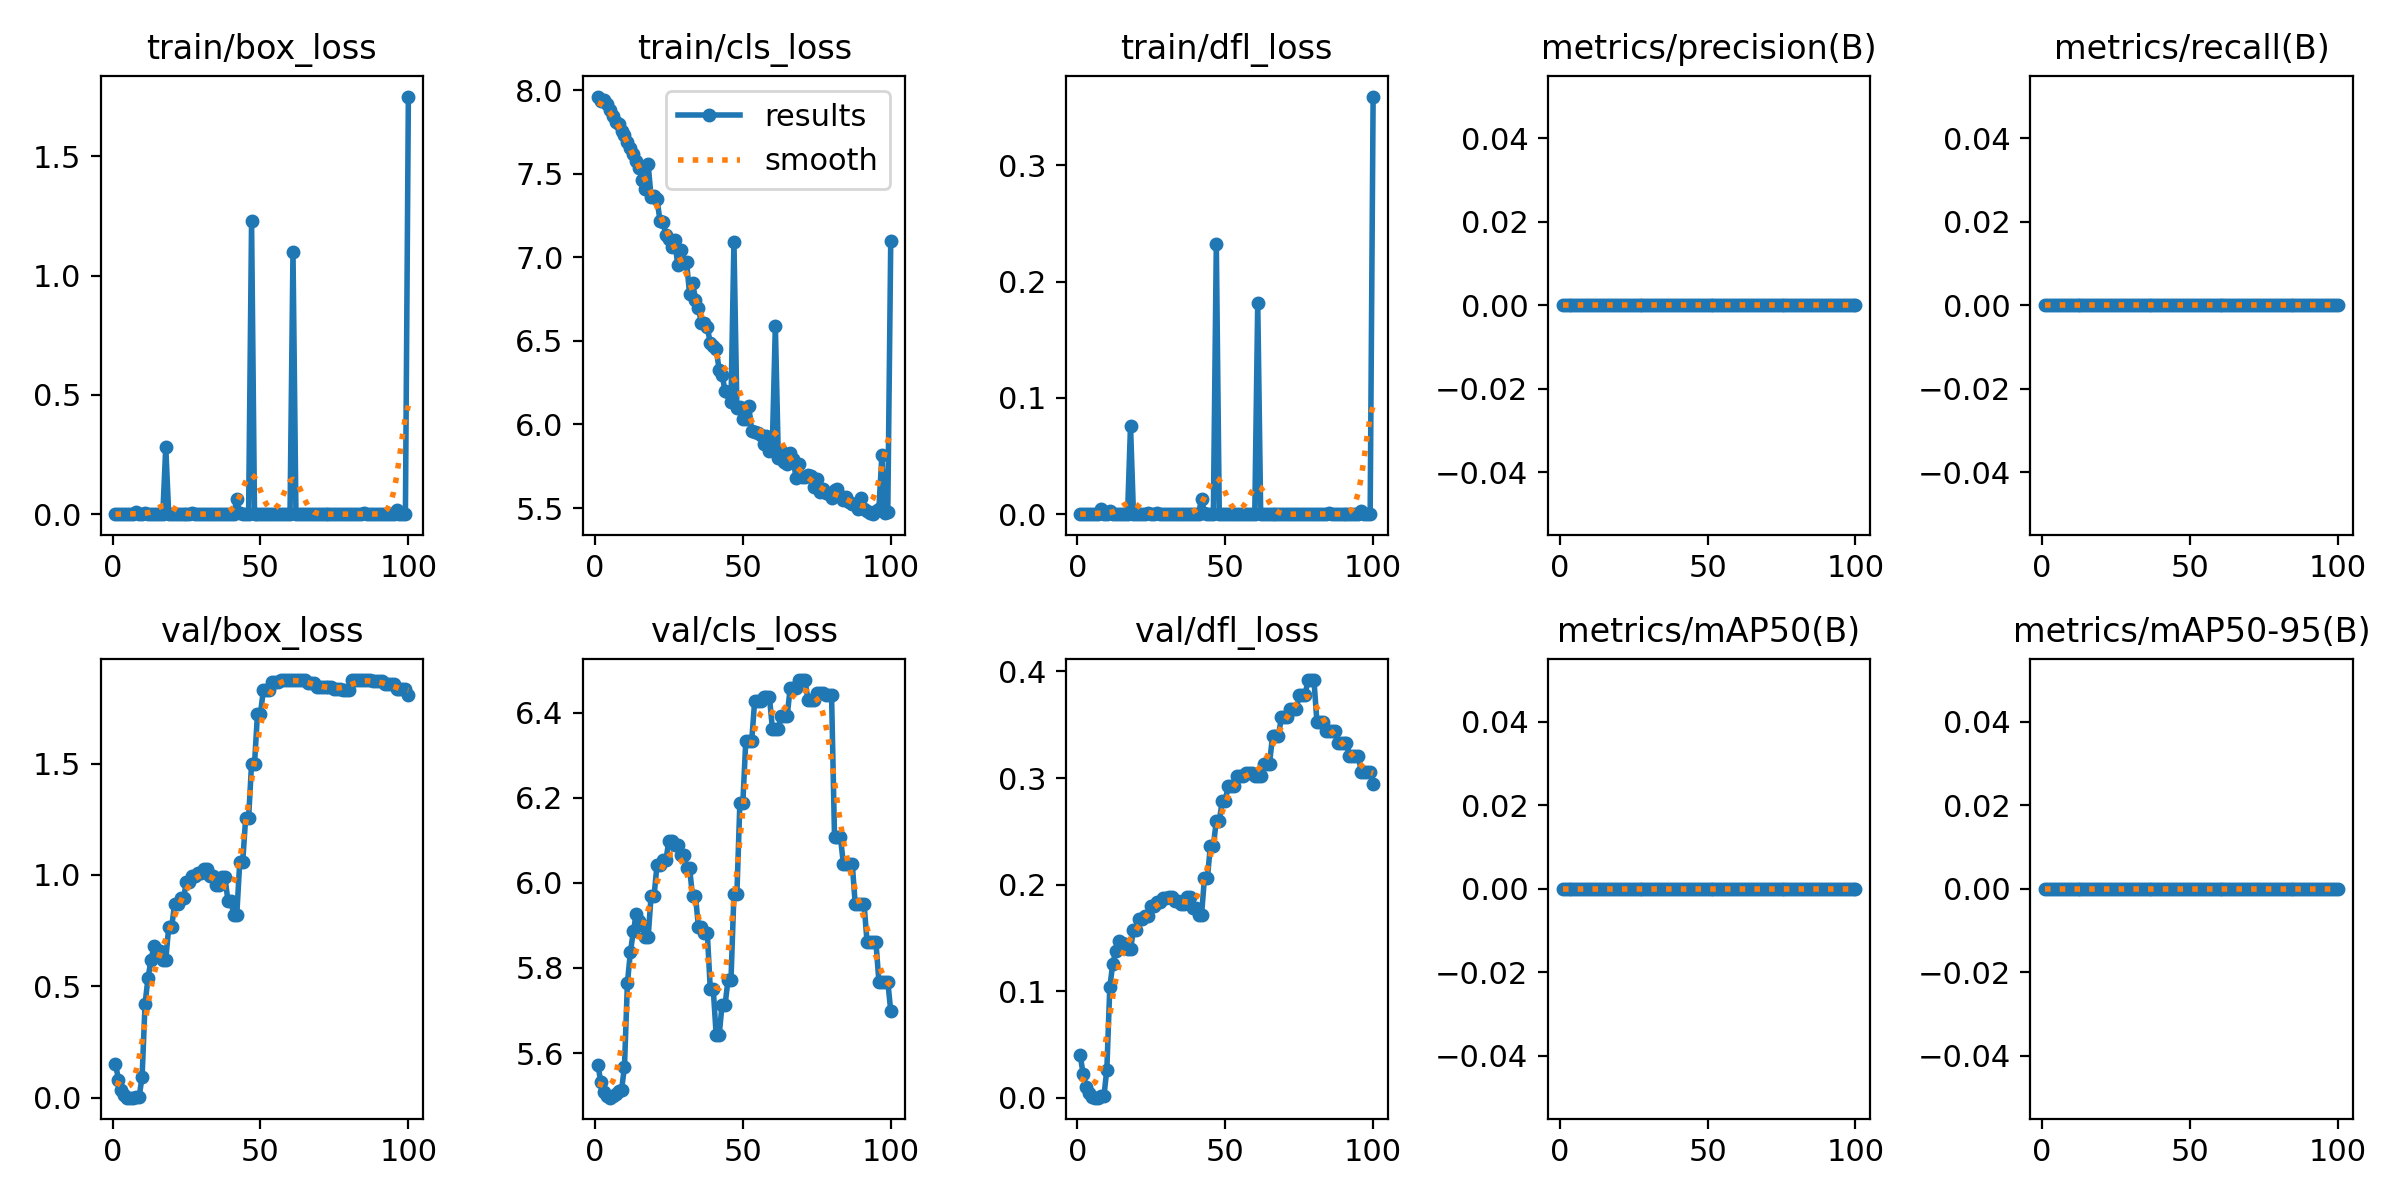

The table this chart was drawn from, first rows:
epoch, time, train/box_loss, train/cls_loss, train/dfl_loss, metrics/precision(B), metrics/recall(B), metrics/mAP50(B), metrics/mAP50-95(B), val/box_loss, val/cls_loss, val/dfl_loss, lr/pg0, lr/pg1, lr/pg2
1, 1.017, 0, 7.962, 0, 0, 0, 0, 0, 0.154, 5.572, 0.04024, 0, 0, 0
2, 1.765, 0, 7.935, 0, 0, 0, 0, 0, 0.08193, 5.533, 0.02216, 1.41485e-05, 1.41485e-05, 1.41485e-05
3, 2.415, 0, 7.941, 0, 0, 0, 0, 0, 0.03646, 5.509, 0.0103, 2.80141e-05, 2.80141e-05, 2.80141e-05
4, 3.053, 0, 7.917, 0, 0, 0, 0, 0, 0.01492, 5.5, 0.0044, 4.15968e-05, 4.15968e-05, 4.15968e-05
5, 3.686, 0, 7.884, 0, 0, 0, 0, 0, 0.00157, 5.495, 0.00051, 5.48965e-05, 5.48965e-05, 5.48965e-05
6, 4.414, 0, 7.843, 0, 0, 0, 0, 0, 0.00085, 5.498, 0.00029, 6.79132e-05, 6.79132e-05, 6.79132e-05
7, 5.192, 0, 7.812, 0, 0, 0, 0, 0, 0.00134, 5.503, 0.00045, 8.0647e-05, 8.0647e-05, 8.0647e-05
8, 5.893, 0.00918, 7.801, 0.00477, 0, 0, 0, 0, 0.00552, 5.51, 0.00177, 9.30979e-05, 9.30979e-05, 9.30979e-05
9, 6.556, 0, 7.756, 0, 0, 0, 0, 0, 0.00465, 5.512, 0.00151, 0.0001053, 0.0001053, 0.0001053
10, 7.195, 0, 7.731, 0, 0, 0, 0, 0, 0.09392, 5.568, 0.02666, 0.0001172, 0.0001172, 0.0001172
11, 7.85, 0.00502, 7.691, 0.00239, 0, 0, 0, 0, 0.4217, 5.765, 0.104, 0.0001288, 0.0001288, 0.0001288
12, 8.503, 0, 7.656, 0, 0, 0, 0, 0, 0.5379, 5.837, 0.1257, 0.0001401, 0.0001401, 0.0001401
13, 9.15, 0, 7.615, 0, 0, 0, 0, 0, 0.6169, 5.886, 0.1381, 0.0001511, 0.0001511, 0.0001511
14, 9.795, 0, 7.575, 0, 0, 0, 0, 0, 0.6812, 5.926, 0.147, 0.0001619, 0.0001619, 0.0001619
15, 10.48, 0, 7.534, 0, 0, 0, 0, 0, 0.665, 5.911, 0.145, 0.0001723, 0.0001723, 0.0001723
16, 11.14, 0, 7.461, 0, 0, 0, 0, 0, 0.6576, 5.902, 0.1443, 0.0001825, 0.0001825, 0.0001825
17, 11.79, 0, 7.411, 0, 0, 0, 0, 0, 0.62, 5.872, 0.1396, 0.0001924, 0.0001924, 0.0001924
18, 12.41, 0.2808, 7.558, 0.07598, 0, 0, 0, 0, 0.62, 5.872, 0.1396, 0.000202, 0.000202, 0.000202
19, 13.05, 0, 7.36, 0, 0, 0, 0, 0, 0.766, 5.97, 0.1573, 0.0002114, 0.0002114, 0.0002114
20, 13.67, 0, 7.365, 0, 0, 0, 0, 0, 0.766, 5.97, 0.1573, 0.0002204, 0.0002204, 0.0002204
21, 14.32, 0, 7.349, 0, 0, 0, 0, 0, 0.871, 6.042, 0.1676, 0.0002292, 0.0002292, 0.0002292
22, 14.93, 0, 7.219, 0, 0, 0, 0, 0, 0.871, 6.042, 0.1676, 0.0002377, 0.0002377, 0.0002377
23, 15.57, 0, 7.214, 0, 0, 0, 0, 0, 0.8948, 6.054, 0.1709, 0.0002459, 0.0002459, 0.0002459
24, 16.18, 0.00235, 7.135, 0.00096, 0, 0, 0, 0, 0.8948, 6.054, 0.1709, 0.0002538, 0.0002538, 0.0002538
25, 16.82, 0, 7.112, 0, 0, 0, 0, 0, 0.9705, 6.098, 0.18, 0.0002615, 0.0002615, 0.0002615
26, 17.42, 0, 7.059, 0, 0, 0, 0, 0, 0.9705, 6.098, 0.18, 0.0002688, 0.0002688, 0.0002688
27, 18.05, 0.00424, 7.102, 0.00127, 0, 0, 0, 0, 0.9942, 6.089, 0.1837, 0.0002759, 0.0002759, 0.0002759
28, 18.66, 0, 6.954, 0, 0, 0, 0, 0, 0.9942, 6.089, 0.1837, 0.0002827, 0.0002827, 0.0002827
29, 19.3, 0, 7.046, 0, 0, 0, 0, 0, 1.011, 6.065, 0.1872, 0.0002892, 0.0002892, 0.0002892
30, 19.91, 0, 6.966, 0, 0, 0, 0, 0, 1.011, 6.065, 0.1872, 0.0002954, 0.0002954, 0.0002954
31, 20.55, 0, 6.971, 0, 0, 0, 0, 0, 1.026, 6.036, 0.1883, 0.0003014, 0.0003014, 0.0003014
32, 21.16, 0, 6.782, 0, 0, 0, 0, 0, 1.026, 6.036, 0.1883, 0.000307, 0.000307, 0.000307
33, 21.8, 0, 6.849, 0, 0, 0, 0, 0, 0.9945, 5.969, 0.1844, 0.0003124, 0.0003124, 0.0003124
34, 22.41, 0, 6.743, 0, 0, 0, 0, 0, 0.9945, 5.969, 0.1844, 0.0003175, 0.0003175, 0.0003175
35, 23.05, 0, 6.696, 0, 0, 0, 0, 0, 0.9543, 5.897, 0.1821, 0.0003223, 0.0003223, 0.0003223
36, 23.67, 0, 6.607, 0, 0, 0, 0, 0, 0.9543, 5.897, 0.1821, 0.0003268, 0.0003268, 0.0003268
37, 24.3, 0, 6.609, 0, 0, 0, 0, 0, 0.9923, 5.882, 0.1888, 0.0003311, 0.0003311, 0.0003311
38, 24.92, 0, 6.584, 0, 0, 0, 0, 0, 0.9923, 5.882, 0.1888, 0.0003351, 0.0003351, 0.0003351
39, 25.57, 0, 6.486, 0, 0, 0, 0, 0, 0.8854, 5.751, 0.1784, 0.0003387, 0.0003387, 0.0003387
40, 26.19, 0, 6.468, 0, 0, 0, 0, 0, 0.8854, 5.751, 0.1784, 0.0003421, 0.0003421, 0.0003421
41, 26.86, 0, 6.454, 0, 0, 0, 0, 0, 0.8199, 5.642, 0.1715, 0.0003452, 0.0003452, 0.0003452
42, 27.47, 0.0638, 6.326, 0.01338, 0, 0, 0, 0, 0.8199, 5.642, 0.1715, 0.0003481, 0.0003481, 0.0003481
43, 28.11, 0.00375, 6.298, 0.00089, 0, 0, 0, 0, 1.058, 5.714, 0.2065, 0.0003506, 0.0003506, 0.0003506
44, 28.72, 0, 6.2, 0, 0, 0, 0, 0, 1.058, 5.714, 0.2065, 0.0003529, 0.0003529, 0.0003529
45, 29.36, 0, 6.195, 0, 0, 0, 0, 0, 1.255, 5.772, 0.2366, 0.0003549, 0.0003549, 0.0003549
46, 29.97, 0, 6.133, 0, 0, 0, 0, 0, 1.255, 5.772, 0.2366, 0.0003566, 0.0003566, 0.0003566
47, 30.61, 1.227, 7.092, 0.2322, 0, 0, 0, 0, 1.499, 5.974, 0.26, 0.000358, 0.000358, 0.000358
48, 31.22, 0, 6.098, 0, 0, 0, 0, 0, 1.499, 5.974, 0.26, 0.0003591, 0.0003591, 0.0003591
49, 31.86, 0, 6.104, 0, 0, 0, 0, 0, 1.724, 6.187, 0.2782, 0.00036, 0.00036, 0.00036
50, 32.48, 0, 6.035, 0, 0, 0, 0, 0, 1.724, 6.187, 0.2782, 0.0003605, 0.0003605, 0.0003605
51, 33.12, 0, 6.03, 0, 0, 0, 0, 0, 1.83, 6.333, 0.2929, 0.0003608, 0.0003608, 0.0003608
52, 33.73, 0, 6.112, 0, 0, 0, 0, 0, 1.83, 6.333, 0.2929, 0.0003608, 0.0003608, 0.0003608
53, 34.35, 0, 5.96, 0, 0, 0, 0, 0, 1.83, 6.333, 0.2929, 0.0003605, 0.0003605, 0.0003605
54, 35, 0, 5.957, 0, 0, 0, 0, 0, 1.867, 6.427, 0.3021, 0.00036, 0.00036, 0.00036
55, 35.63, 0, 5.948, 0, 0, 0, 0, 0, 1.867, 6.427, 0.3021, 0.0003591, 0.0003591, 0.0003591
56, 36.35, 0, 5.936, 0, 0, 0, 0, 0, 1.867, 6.427, 0.3021, 0.000358, 0.000358, 0.000358
57, 37.09, 0, 5.884, 0, 0, 0, 0, 0, 1.874, 6.436, 0.3052, 0.0003566, 0.0003566, 0.0003566
58, 37.78, 0, 5.931, 0, 0, 0, 0, 0, 1.874, 6.436, 0.3052, 0.0003549, 0.0003549, 0.0003549
59, 38.46, 0, 5.842, 0, 0, 0, 0, 0, 1.874, 6.436, 0.3052, 0.0003529, 0.0003529, 0.0003529
60, 39.14, 0, 5.89, 0, 0, 0, 0, 0, 1.873, 6.363, 0.3017, 0.0003506, 0.0003506, 0.0003506
... 40 more rows
